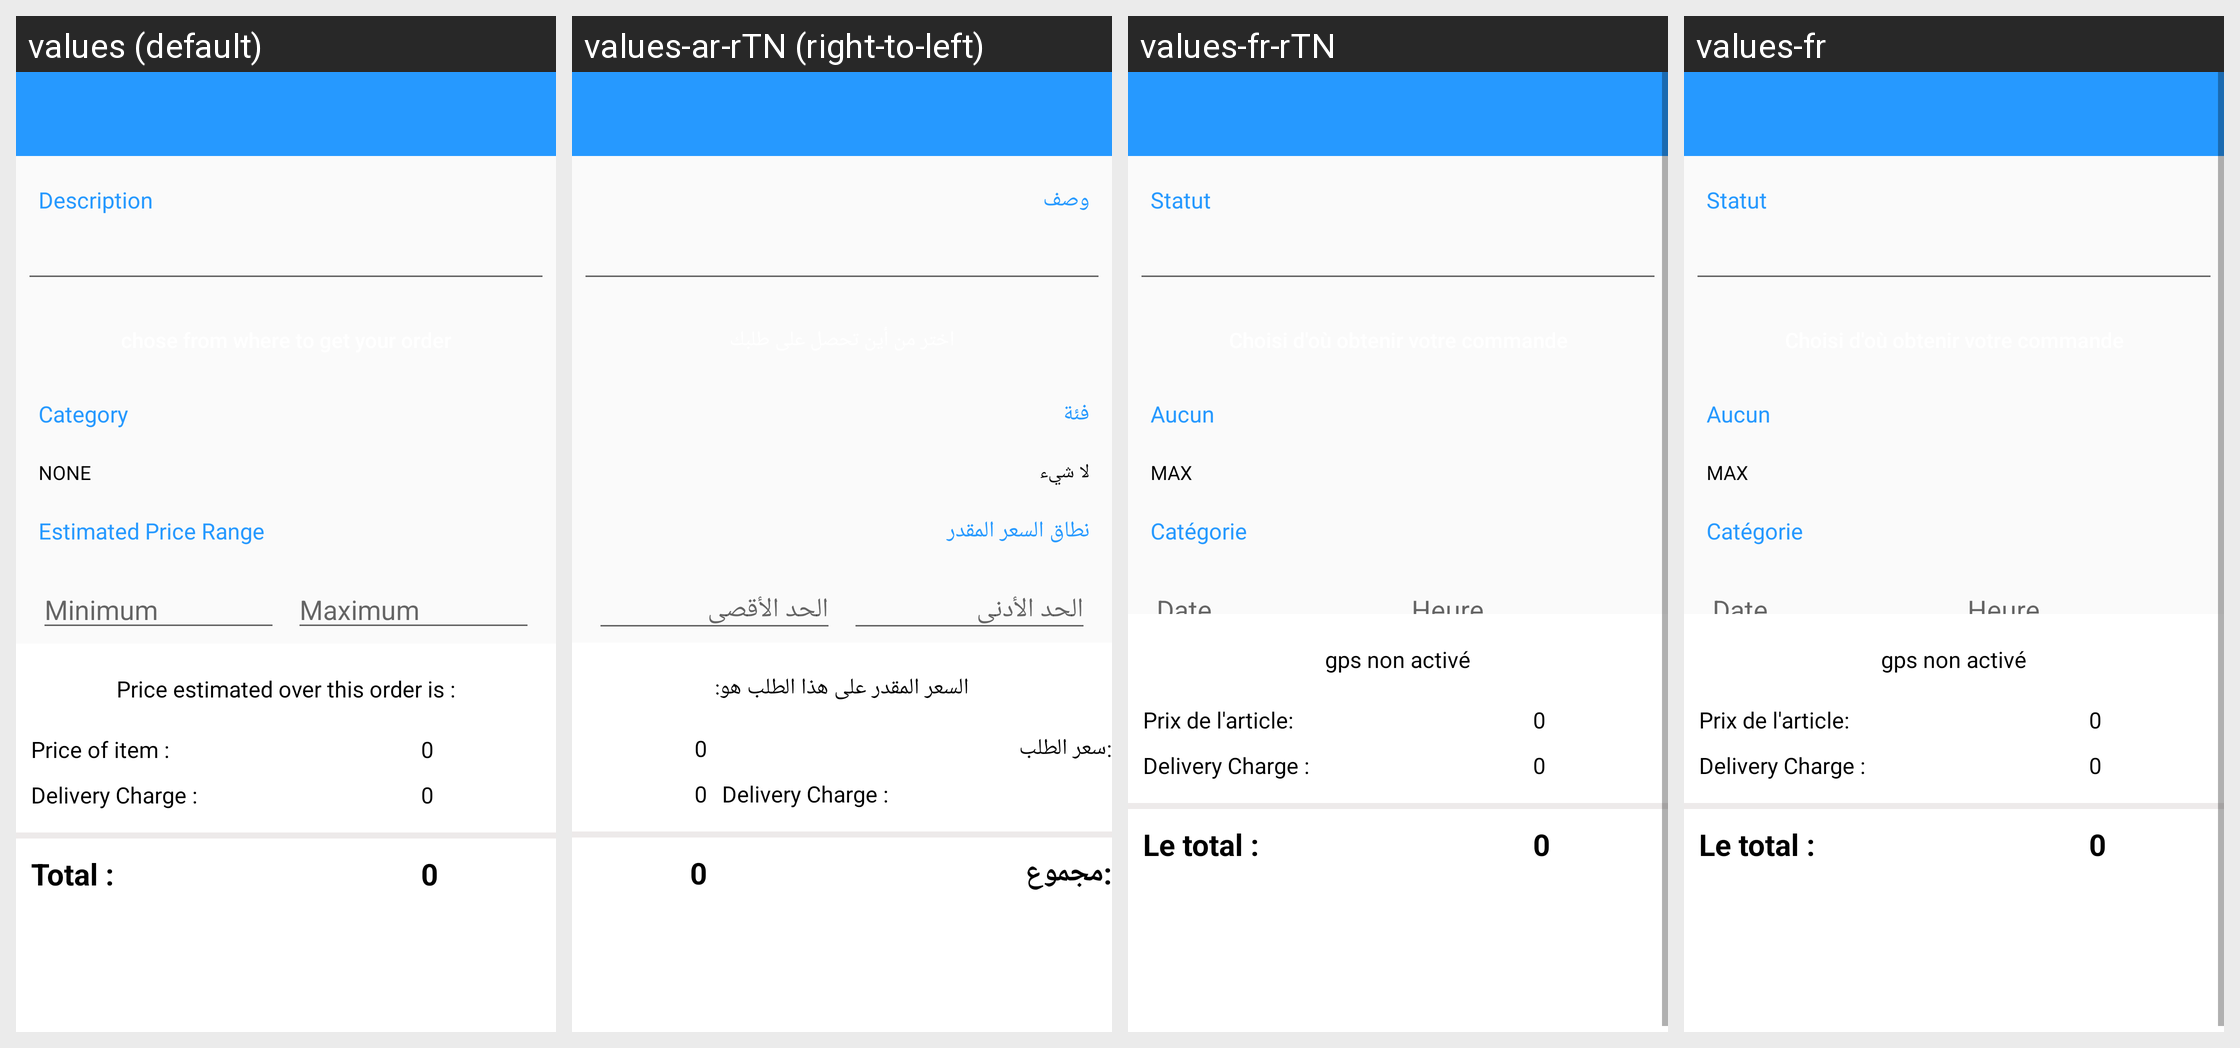

This grid shows one Android layout under several languages. Give, for every string resource on the screen, its name, the default text and each shown locale's text.
Android screen res/layout/activity_order_form.xml rendered under 4 locales, left to right: values (default), values-ar-rTN (right-to-left), values-fr-rTN, values-fr. Device: Nexus 5 (rendered at 1080×1920; each locale shown at half size, 540×960, under a caption strip naming it); theme AppTheme.
Other locales in the repository, not shown: values-ar, values-en.
Strings drawn on this screen, with the default value and each locale's value (text and hints the layout hard-codes, and strings that could not be matched under every locale, appear in the picture but are not listed):

category
  values: Category
  values-ar-rTN: فئة
  values-fr-rTN: Catégorie
  values-fr: Aucun

main_dialog_date_picker
  values: Date
  values-ar-rTN: التاريخ
  values-fr-rTN: Date
  values-fr: Veuillez remplir tous les détails !
